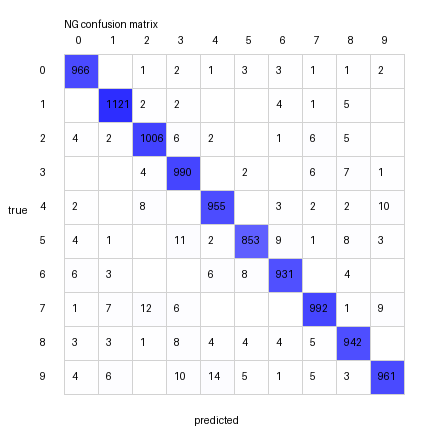

The table this chart was drawn from, first rows:
true\pred, 0, 1, 2, 3, 4, 5, 6, 7, 8, 9
0, 966, 0, 1, 2, 1, 3, 3, 1, 1, 2
1, 0, 1121, 2, 2, 0, 0, 4, 1, 5, 0
2, 4, 2, 1006, 6, 2, 0, 1, 6, 5, 0
3, 0, 0, 4, 990, 0, 2, 0, 6, 7, 1
4, 2, 0, 8, 0, 955, 0, 3, 2, 2, 10
5, 4, 1, 0, 11, 2, 853, 9, 1, 8, 3
6, 6, 3, 0, 0, 6, 8, 931, 0, 4, 0
7, 1, 7, 12, 6, 0, 0, 0, 992, 1, 9
8, 3, 3, 1, 8, 4, 4, 4, 5, 942, 0
9, 4, 6, 0, 10, 14, 5, 1, 5, 3, 961
